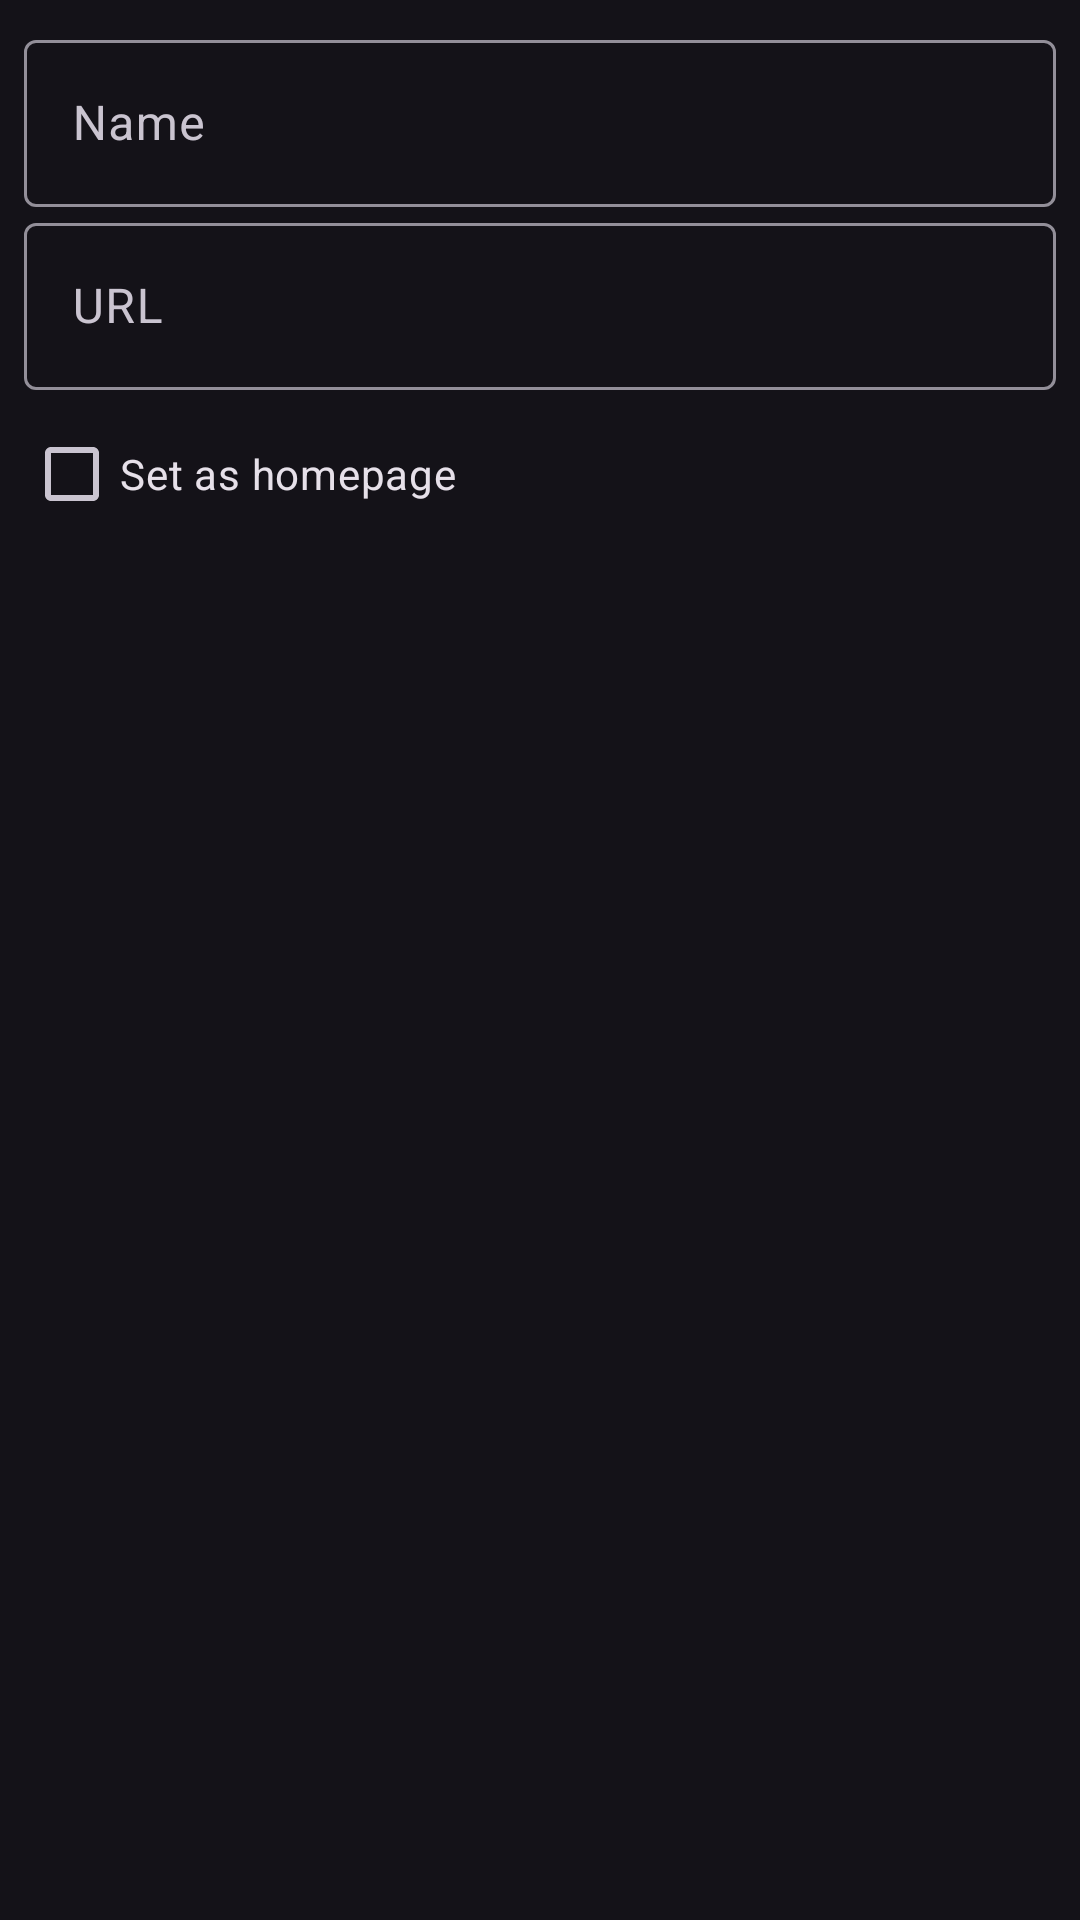

Reconstruct the res/layout file that produces this screen, plus the resources it refers to.
<!-- AndroidManifest.xml: application theme Theme.SweepVR -->
<!-- res/layout/dialog_url.xml -->
<?xml version="1.0" encoding="utf-8"?>
<ScrollView xmlns:android="http://schemas.android.com/apk/res/android"
    android:layout_width="match_parent" android:layout_height="wrap_content">
<LinearLayout android:orientation="vertical"
    android:layout_width="match_parent" android:layout_height="wrap_content"
    android:padding="8dp">
    <com.google.android.material.textfield.TextInputLayout android:hint="Name"
        android:layout_width="match_parent" android:layout_height="wrap_content">
        <com.google.android.material.textfield.TextInputEditText android:id="@+id/editUrlName"
            android:layout_width="match_parent" android:layout_height="wrap_content"
            android:inputType="text" android:imeOptions="actionNext" />
    </com.google.android.material.textfield.TextInputLayout>
    <com.google.android.material.textfield.TextInputLayout android:hint="URL"
        android:layout_width="match_parent" android:layout_height="wrap_content">
        <com.google.android.material.textfield.TextInputEditText android:id="@+id/editUrlAddr"
            android:layout_width="match_parent" android:layout_height="wrap_content"
            android:inputType="textUri" android:imeOptions="actionDone" />
    </com.google.android.material.textfield.TextInputLayout>
    <CheckBox android:id="@+id/checkHome"
        android:layout_width="match_parent" android:layout_height="wrap_content"
        android:layout_marginTop="4dp"
        android:text="Set as homepage" />
</LinearLayout>
</ScrollView>
<!-- resources referenced by this layout -->
<resources>
  <style name="Theme.SweepVR" parent="Theme.Material3.Dark.NoActionBar">
          <item name="colorPrimary">@color/limpet_accent</item>
      </style>
</resources>
